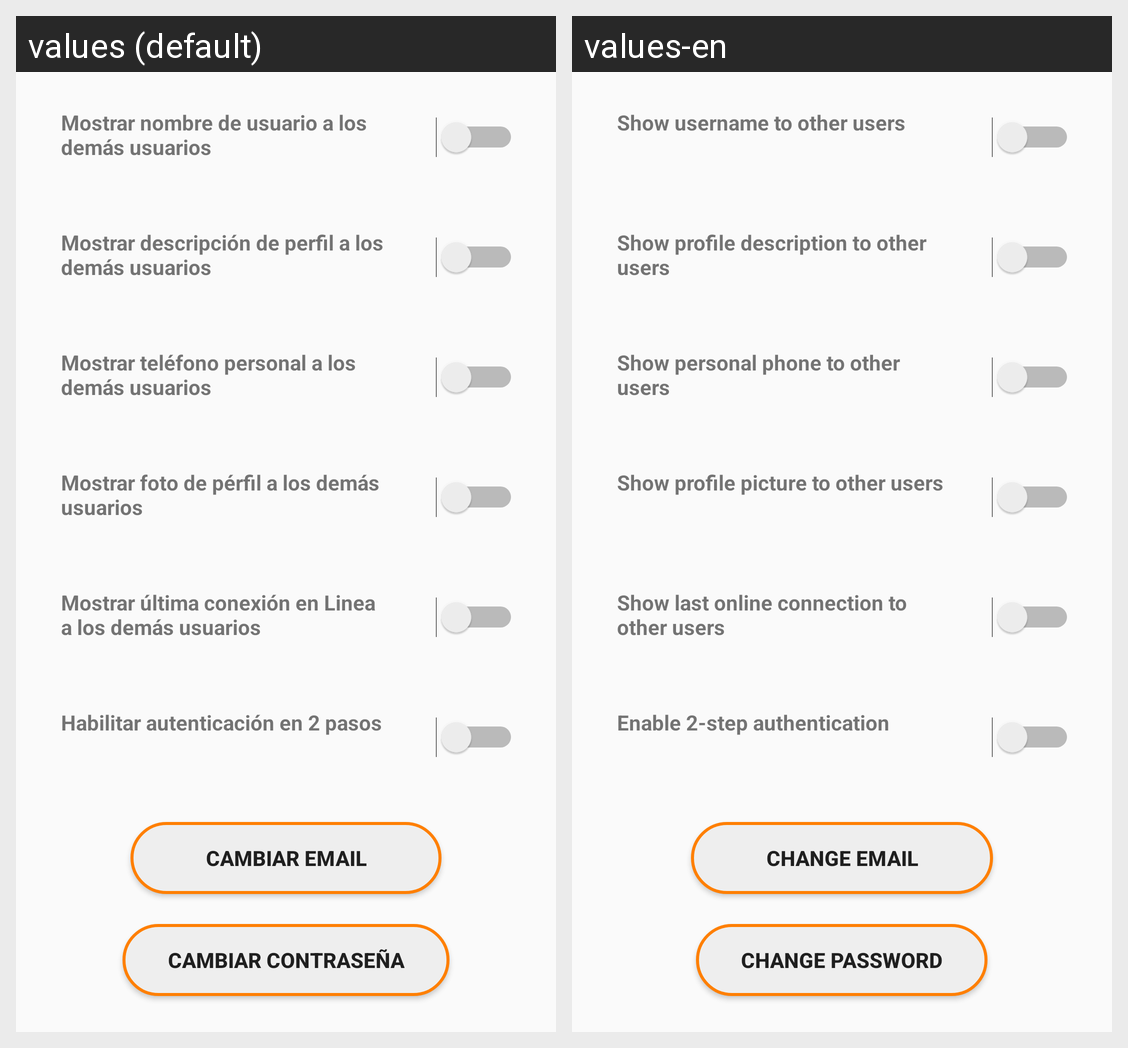

The same Android screen rendered under two of its app's locales, left to right. List the strings drawn on it with the default value and each locale's translation.
Android screen res/layout/activity_ajustes.xml rendered under 2 locales, left to right: values (default), values-en. Device: Nexus 5 (rendered at 1080×1920; each locale shown at half size, 540×960, under a caption strip naming it); theme AppTheme.
Strings drawn on this screen, with the default value and each locale's value (text and hints the layout hard-codes, and strings that could not be matched under every locale, appear in the picture but are not listed):

visibilidadUsuario
  values: Mostrar nombre de usuario a los demás usuarios
  values-en: Show username to other users

visibilidadDescripcion
  values: Mostrar descripción de perfil a los demás usuarios
  values-en: Show profile description to other users

visibilidadTelefono
  values: Mostrar teléfono personal a los demás usuarios
  values-en: Show personal phone to other users

visibilidadFoto
  values: Mostrar foto de pérfil a los demás usuarios
  values-en: Show profile picture to other users

visibilidadEnLinea
  values: Mostrar última conexión en Linea a los demás usuarios
  values-en: Show last online connection to other users

habilitarT2A
  values: Habilitar autenticación en 2 pasos
  values-en: Enable 2-step authentication

cambiarCorreo
  values: Cambiar email
  values-en: Change email

cambiarContrasena
  values: Cambiar contraseña
  values-en: Change Password
